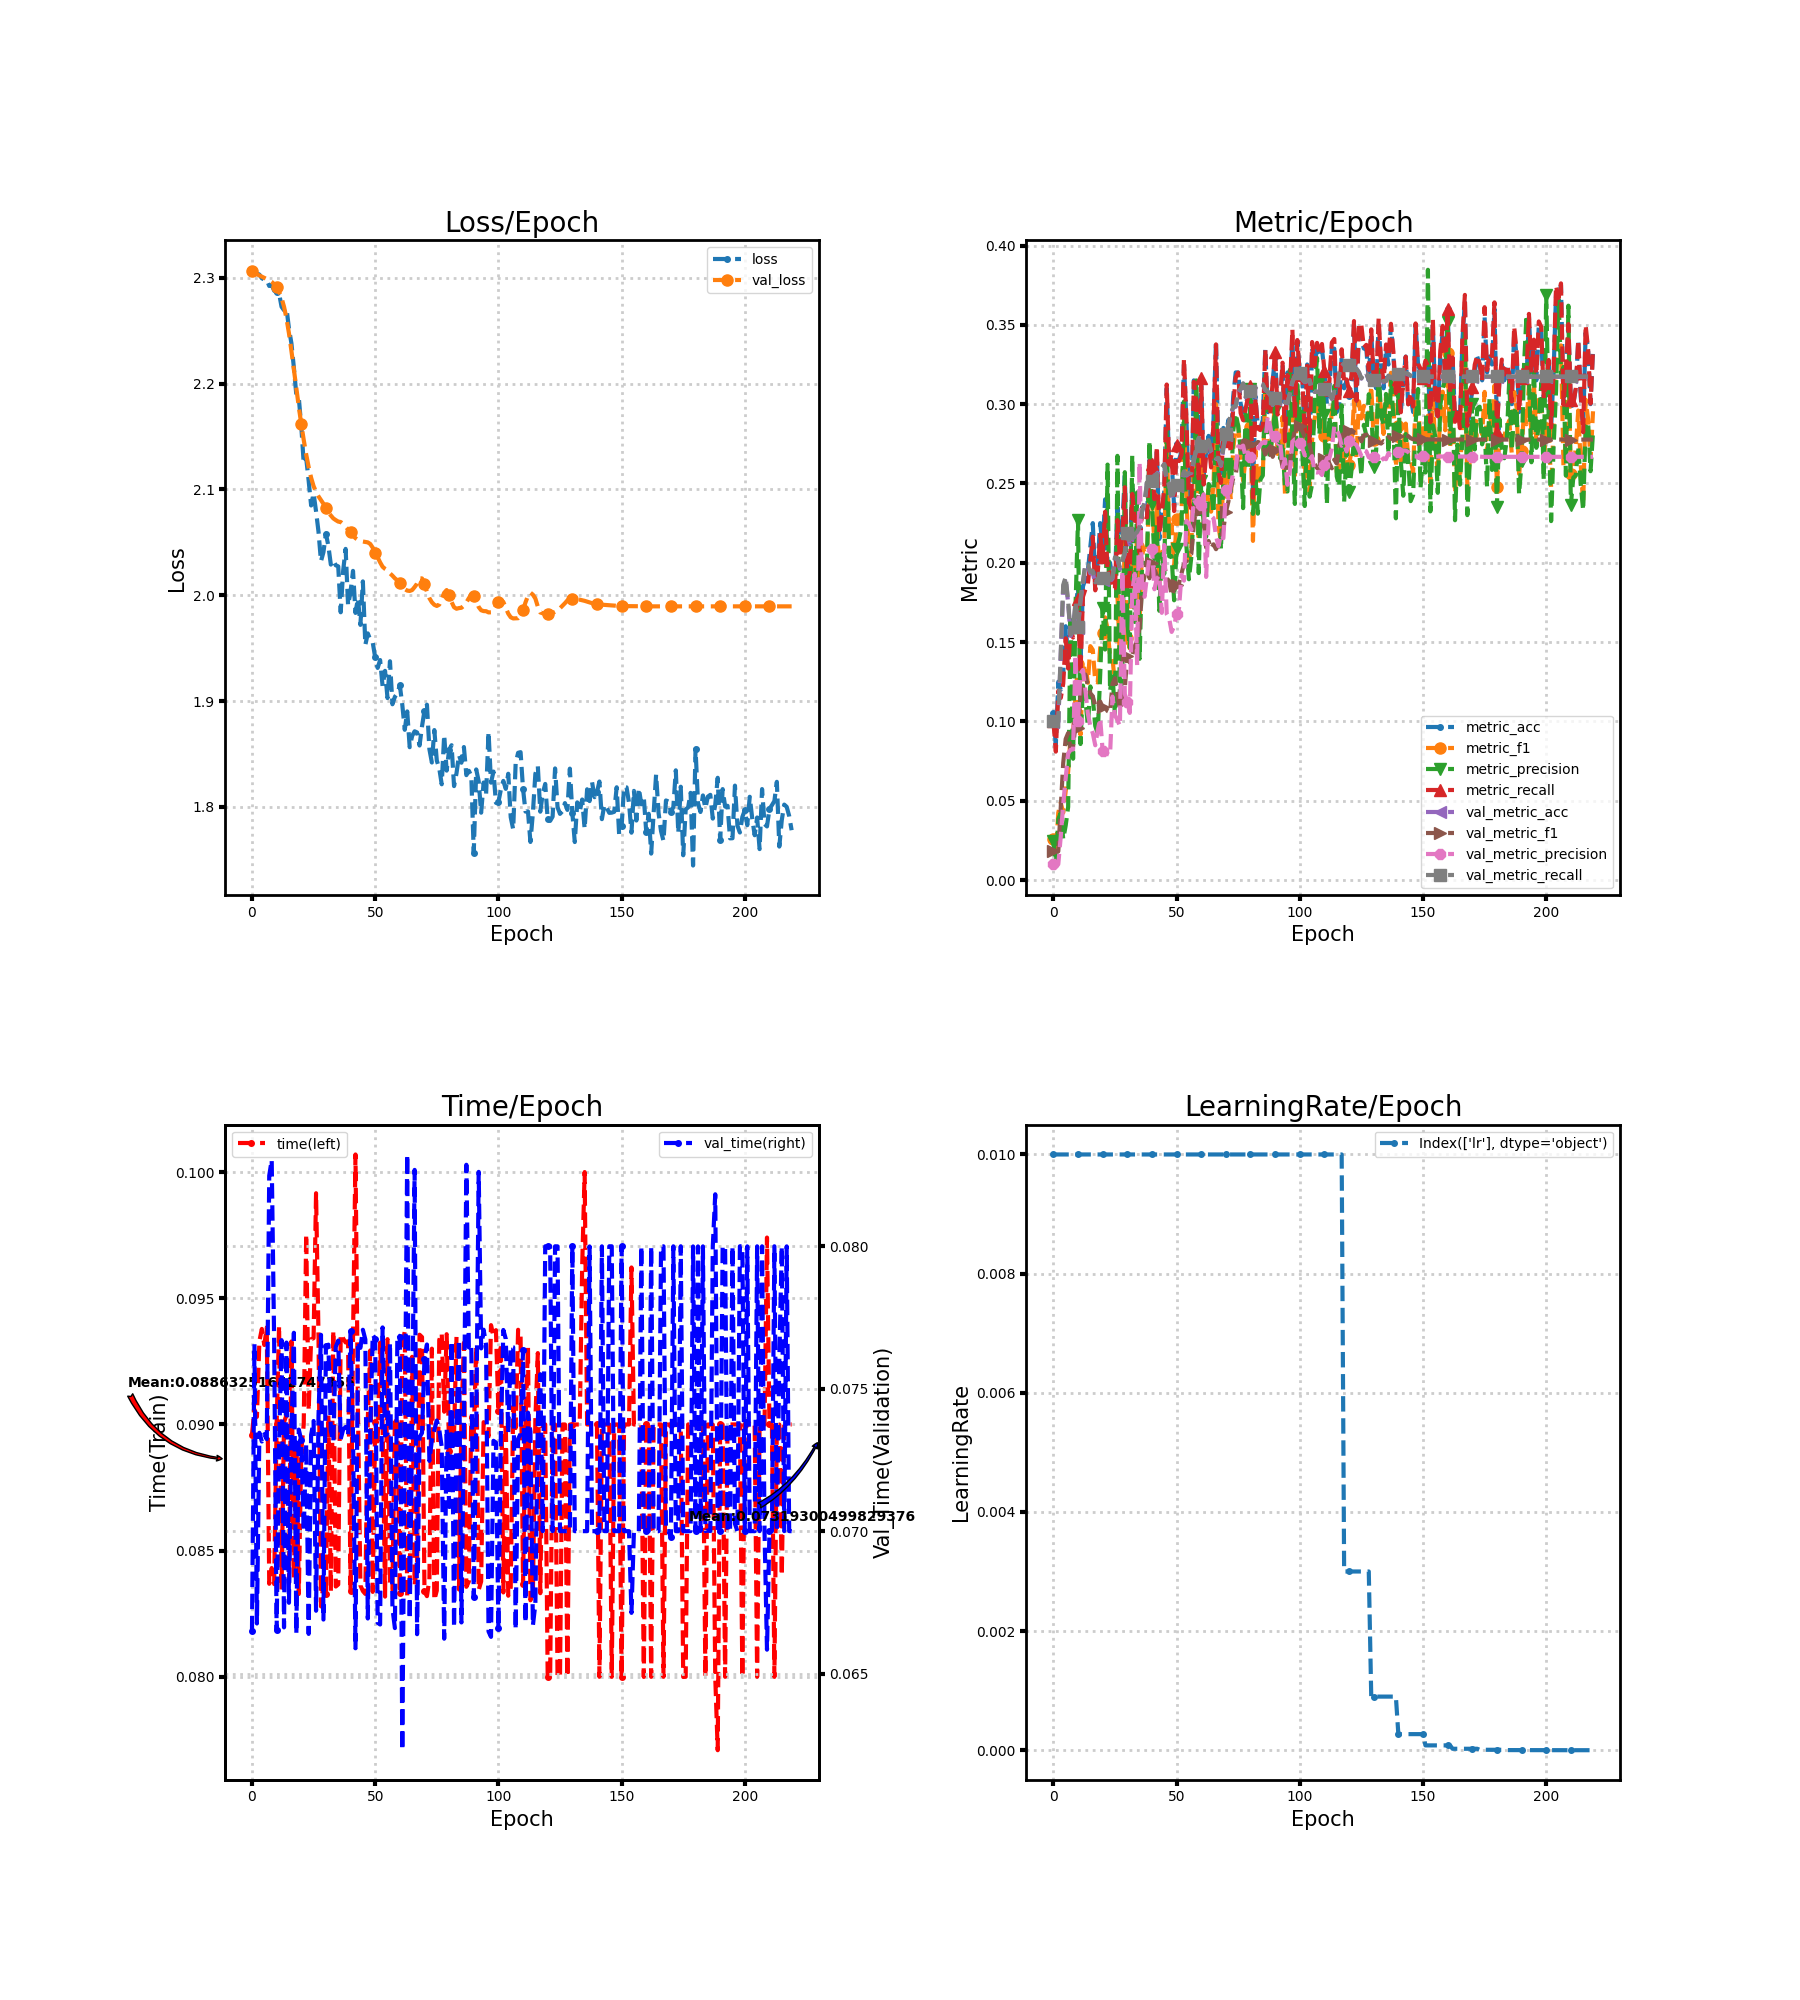

The file beside this chart, header and first rows:
loss, metric_acc, metric_f1, metric_precision, metric_recall, time, lr, val_loss, val_metric_acc, val_metric_f1, val_metric_precision, val_metric_recall, val_time
2.308, 0.105, 0.0261, 0.02465, 0.1002, 0.0896, 0.01, 2.306, 0.09944, 0.01809, 0.009944, 0.1, 0.06648
2.306, 0.085, 0.01643, 0.00914, 0.08095, 0.09059, 0.01, 2.305, 0.09944, 0.01809, 0.009944, 0.1, 0.07656
2.304, 0.125, 0.04251, 0.0384, 0.1193, 0.0903, 0.01, 2.303, 0.09944, 0.01809, 0.009944, 0.1, 0.06676
2.303, 0.12, 0.04868, 0.04239, 0.1148, 0.0933, 0.01, 2.302, 0.1428, 0.04573, 0.0275, 0.1436, 0.07345
2.3, 0.13, 0.04241, 0.02577, 0.1238, 0.09379, 0.01, 2.301, 0.185, 0.0738, 0.04797, 0.186, 0.07315
2.298, 0.16, 0.05603, 0.03435, 0.1524, 0.09315, 0.01, 2.3, 0.19, 0.08889, 0.06424, 0.1911, 0.0734
2.298, 0.14, 0.06824, 0.04611, 0.1333, 0.09385, 0.01, 2.299, 0.1744, 0.09266, 0.07976, 0.1754, 0.07323
2.292, 0.165, 0.09104, 0.1668, 0.1576, 0.08369, 0.01, 2.298, 0.1539, 0.08195, 0.08209, 0.1547, 0.08248
2.293, 0.16, 0.09201, 0.07646, 0.1529, 0.08431, 0.01, 2.296, 0.1572, 0.08417, 0.08234, 0.1581, 0.08304
2.288, 0.17, 0.1164, 0.1732, 0.1638, 0.08368, 0.01, 2.294, 0.1744, 0.09815, 0.142, 0.1754, 0.07664
2.286, 0.185, 0.1365, 0.2272, 0.1774, 0.09, 0.01, 2.291, 0.1589, 0.09572, 0.1004, 0.1598, 0.06651
2.285, 0.135, 0.09156, 0.08574, 0.13, 0.09391, 0.01, 2.287, 0.1756, 0.1154, 0.13, 0.1765, 0.073
2.273, 0.185, 0.1325, 0.1226, 0.1786, 0.08346, 0.01, 2.281, 0.1872, 0.1246, 0.1325, 0.1882, 0.07671
2.269, 0.19, 0.136, 0.1139, 0.1833, 0.0901, 0.01, 2.273, 0.1983, 0.1296, 0.1197, 0.1994, 0.06662
2.272, 0.195, 0.1243, 0.09758, 0.1867, 0.09037, 0.01, 2.262, 0.1978, 0.1225, 0.1049, 0.1989, 0.07662
2.252, 0.21, 0.1474, 0.122, 0.2017, 0.0837, 0.01, 2.248, 0.1933, 0.1178, 0.09696, 0.1944, 0.06748
2.238, 0.225, 0.1451, 0.1149, 0.2164, 0.09329, 0.01, 2.231, 0.1939, 0.1159, 0.09256, 0.1949, 0.07325
2.215, 0.19, 0.1249, 0.09716, 0.1826, 0.08389, 0.01, 2.213, 0.1867, 0.1097, 0.08497, 0.1877, 0.07696
2.189, 0.2, 0.1246, 0.09223, 0.1936, 0.08908, 0.01, 2.195, 0.1889, 0.1114, 0.09443, 0.1899, 0.0664
2.186, 0.225, 0.1463, 0.1292, 0.2176, 0.08328, 0.01, 2.178, 0.1911, 0.1125, 0.1019, 0.1921, 0.07356
2.16, 0.21, 0.1559, 0.1713, 0.2033, 0.08897, 0.01, 2.162, 0.1894, 0.1088, 0.08146, 0.1904, 0.07319
2.125, 0.24, 0.1656, 0.1453, 0.2321, 0.09, 0.01, 2.147, 0.1906, 0.1088, 0.08094, 0.1915, 0.07
2.13, 0.2, 0.1584, 0.2619, 0.1931, 0.09754, 0.01, 2.133, 0.1878, 0.1065, 0.07941, 0.1887, 0.07306
2.108, 0.2, 0.1407, 0.1191, 0.194, 0.09055, 0.01, 2.121, 0.1883, 0.1057, 0.07889, 0.1893, 0.06639
2.085, 0.19, 0.1396, 0.1302, 0.1831, 0.09338, 0.01, 2.111, 0.19, 0.1236, 0.1156, 0.1909, 0.07338
2.096, 0.19, 0.1237, 0.1036, 0.184, 0.09342, 0.01, 2.103, 0.2028, 0.1272, 0.1039, 0.2035, 0.07387
2.079, 0.235, 0.1797, 0.2674, 0.2269, 0.09916, 0.01, 2.098, 0.2022, 0.1171, 0.1008, 0.2029, 0.0672
2.06, 0.21, 0.1396, 0.1117, 0.2033, 0.09347, 0.01, 2.093, 0.1961, 0.1071, 0.09717, 0.1967, 0.07405
2.032, 0.225, 0.154, 0.1303, 0.2171, 0.08279, 0.01, 2.09, 0.2011, 0.1146, 0.1949, 0.2017, 0.07689
2.041, 0.255, 0.2134, 0.2571, 0.2476, 0.0837, 0.01, 2.086, 0.2056, 0.1213, 0.1172, 0.2062, 0.06689
2.058, 0.195, 0.1528, 0.1618, 0.1888, 0.0833, 0.01, 2.082, 0.2178, 0.141, 0.1125, 0.2185, 0.07649
2.047, 0.2, 0.146, 0.1465, 0.1936, 0.09036, 0.01, 2.078, 0.2117, 0.1371, 0.1054, 0.2125, 0.07655
2.029, 0.25, 0.1996, 0.2677, 0.2434, 0.08338, 0.01, 2.075, 0.2139, 0.1418, 0.1815, 0.2147, 0.07352
2.033, 0.235, 0.1838, 0.1627, 0.2264, 0.09371, 0.01, 2.073, 0.2172, 0.1473, 0.193, 0.2179, 0.07313
2.028, 0.235, 0.2186, 0.2444, 0.2313, 0.08358, 0.01, 2.071, 0.2189, 0.1506, 0.1353, 0.2194, 0.07647
2.027, 0.21, 0.1622, 0.1395, 0.2063, 0.08366, 0.01, 2.07, 0.2222, 0.1591, 0.2634, 0.2227, 0.07669
1.984, 0.235, 0.2116, 0.2001, 0.2343, 0.09357, 0.01, 2.069, 0.2322, 0.1842, 0.1841, 0.2326, 0.07323
2.023, 0.23, 0.2063, 0.1997, 0.2291, 0.09341, 0.01, 2.067, 0.2378, 0.1915, 0.1786, 0.2381, 0.07357
2.044, 0.23, 0.206, 0.1996, 0.2286, 0.09325, 0.01, 2.065, 0.2506, 0.202, 0.1916, 0.2507, 0.07366
1.99, 0.265, 0.2464, 0.277, 0.2641, 0.0933, 0.01, 2.062, 0.2478, 0.1902, 0.2034, 0.2477, 0.07338
2.003, 0.26, 0.2414, 0.237, 0.2626, 0.08339, 0.01, 2.06, 0.2517, 0.1998, 0.2089, 0.2516, 0.07701
2.023, 0.24, 0.2117, 0.2024, 0.2401, 0.09341, 0.01, 2.057, 0.255, 0.1961, 0.1833, 0.2549, 0.07337
1.983, 0.27, 0.2377, 0.2241, 0.2733, 0.1007, 0.01, 2.054, 0.2561, 0.1918, 0.19, 0.2559, 0.06589
1.997, 0.215, 0.1858, 0.1697, 0.2178, 0.0906, 0.01, 2.052, 0.2578, 0.19, 0.192, 0.2576, 0.07665
1.972, 0.23, 0.2066, 0.2055, 0.2311, 0.08362, 0.01, 2.051, 0.26, 0.1909, 0.1684, 0.2598, 0.07643
2.013, 0.245, 0.2077, 0.193, 0.2473, 0.0834, 0.01, 2.051, 0.2622, 0.1989, 0.2112, 0.2621, 0.07707
1.953, 0.31, 0.2779, 0.2846, 0.3124, 0.08329, 0.01, 2.05, 0.2517, 0.1901, 0.1676, 0.2519, 0.07673
1.964, 0.26, 0.2182, 0.204, 0.2618, 0.09022, 0.01, 2.05, 0.2494, 0.1885, 0.1649, 0.2498, 0.06693
1.958, 0.265, 0.2241, 0.2041, 0.2686, 0.09293, 0.01, 2.048, 0.2394, 0.1792, 0.1564, 0.2398, 0.07355
1.955, 0.235, 0.1974, 0.1764, 0.2326, 0.08337, 0.01, 2.045, 0.2456, 0.1834, 0.1599, 0.246, 0.07689
1.941, 0.275, 0.2277, 0.209, 0.2744, 0.09012, 0.01, 2.04, 0.2483, 0.1861, 0.1677, 0.2487, 0.07676
1.931, 0.265, 0.2282, 0.2147, 0.2641, 0.08933, 0.01, 2.036, 0.2494, 0.1871, 0.1715, 0.2499, 0.06678
1.939, 0.27, 0.2313, 0.2224, 0.2681, 0.09324, 0.01, 2.031, 0.2517, 0.1933, 0.1924, 0.2521, 0.06672
1.914, 0.325, 0.2913, 0.3017, 0.3286, 0.09007, 0.01, 2.027, 0.2572, 0.1992, 0.1887, 0.2577, 0.07715
1.929, 0.29, 0.2416, 0.2103, 0.2906, 0.08318, 0.01, 2.025, 0.255, 0.201, 0.2264, 0.2555, 0.07336
1.903, 0.24, 0.2015, 0.1896, 0.2378, 0.09338, 0.01, 2.024, 0.2561, 0.2043, 0.2246, 0.2566, 0.07342
1.938, 0.235, 0.2095, 0.204, 0.2341, 0.08356, 0.01, 2.021, 0.2567, 0.2057, 0.2207, 0.2572, 0.07661
1.897, 0.315, 0.2661, 0.2337, 0.3141, 0.08346, 0.01, 2.019, 0.2644, 0.2239, 0.2398, 0.265, 0.06729
1.904, 0.305, 0.2549, 0.315, 0.3019, 0.09032, 0.01, 2.016, 0.2711, 0.2357, 0.2372, 0.2716, 0.06659
1.907, 0.255, 0.2138, 0.1935, 0.2506, 0.09005, 0.01, 2.014, 0.2783, 0.2436, 0.2411, 0.2788, 0.07689
... 160 more rows
